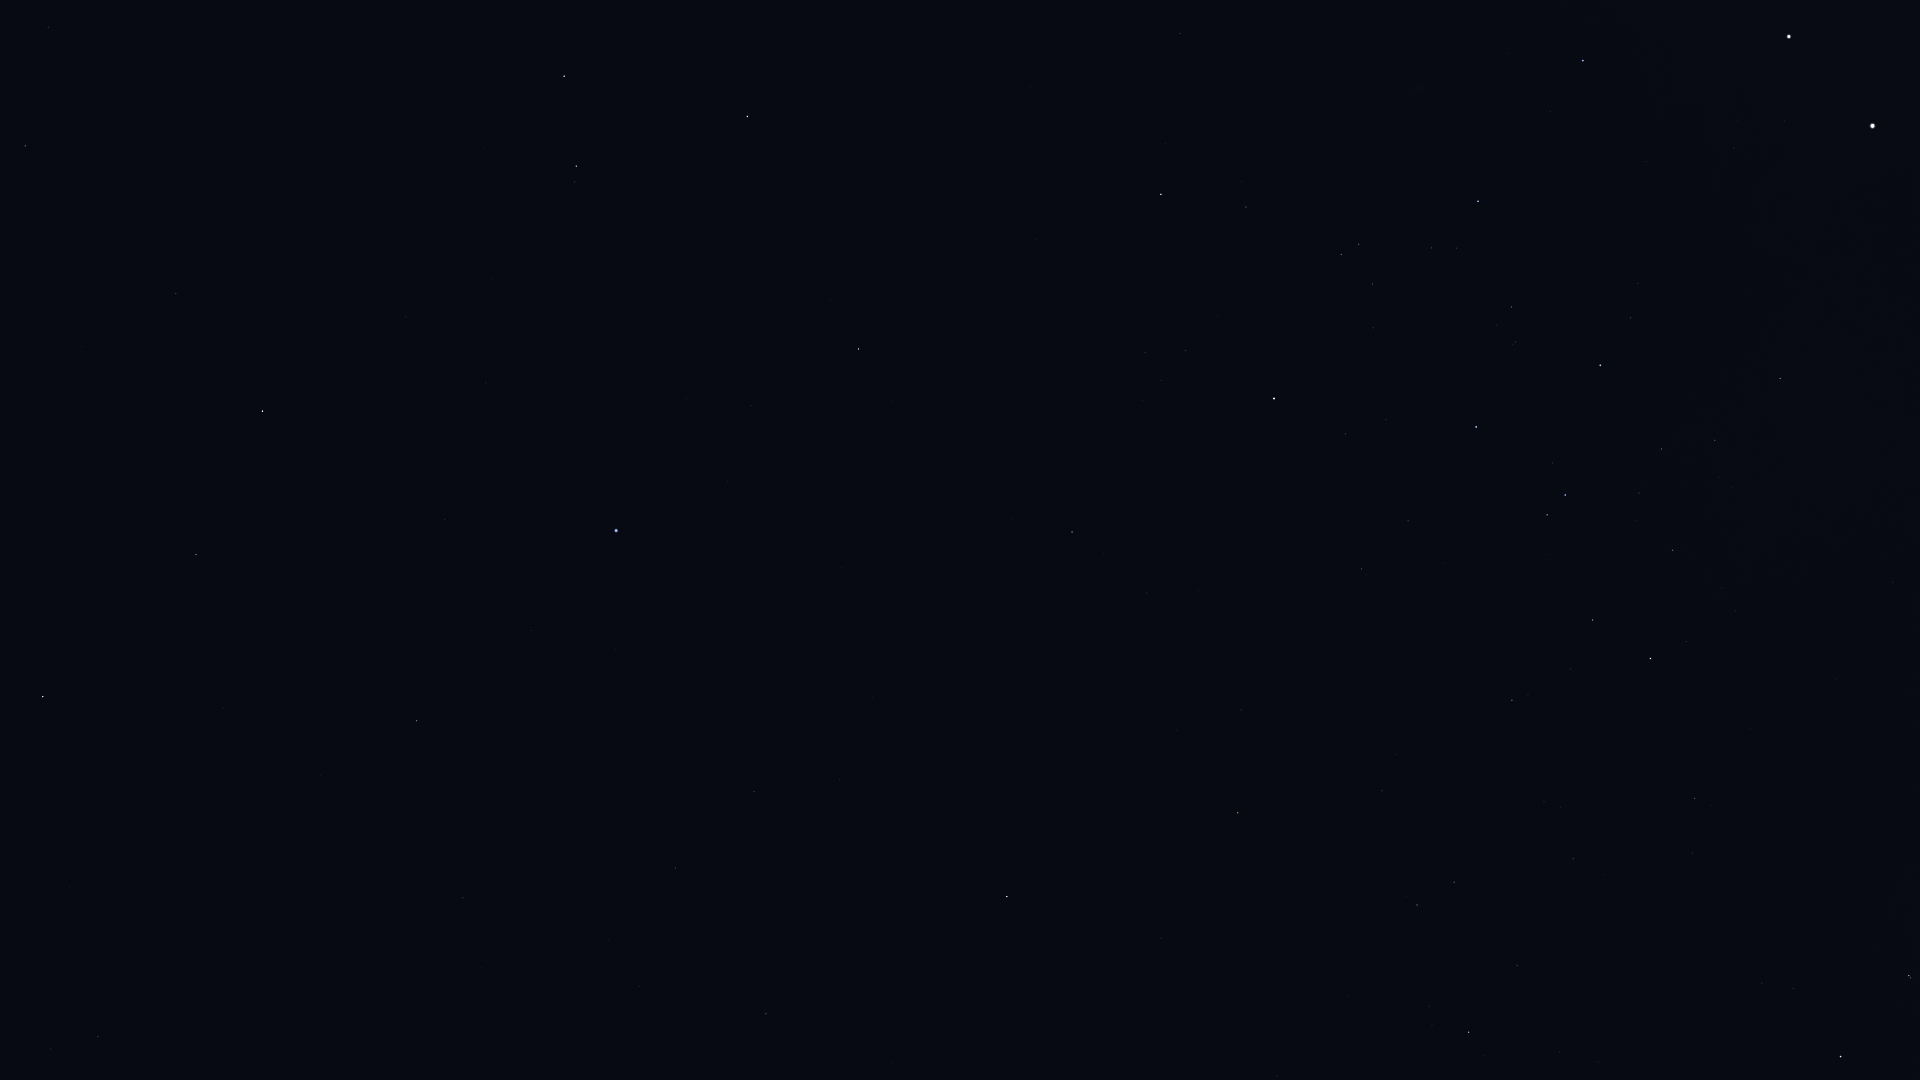

The data file committed next to this chart (first rows):
Star_ID, Name, X, Y
57757, Zavijava, 25, 146
59803, Gienah, 564, 76
60129, Zaniah, 176, 293
60965, Algorab, 576, 166
61174, HIP 61174, 575, 182
61359, Kraz, 747, 116
63090, Minelauva, 196, 554
63608, Vindemiatrix, 43, 697
64166, HIP 64166, 830, 300
64962, HIP 64962, 858, 349
65109, HIP 65109, 1161, 194
65474, Spica, 616, 530
65936, HIP 65936, 1246, 207
66047, Dofida, 1425, 114
66249, Heze, 417, 721
66657, HIP 66657, 1583, 60
67459, HIP 67459, 98, 1037
67464, HIP 67464, 1341, 254
67472, HIP 67472, 1359, 244
68282, HIP 68282, 1432, 248
68520, HIP 68520, 463, 898
68702, Hadar, 1789, 36
68895, HIP 68895, 1072, 532
68933, Menkent, 1274, 398
69415, HIP 69415, 1104, 553
69427, Kang, 754, 791
69701, Syrma, 675, 868
69974, Khambalia, 840, 779
70306, HIP 70306, 1146, 593
70576, HIP 70576, 1515, 342
70755, Elgafar, 639, 986
71352, HIP 71352, 1476, 427
71536, HIP 71536, 1631, 318
71681, Toliman, 1872, 126
71683, Rigil Kentaurus, 1872, 126
71860, HIP 71860, 1600, 365
72571, HIP 72571, 1241, 710
72622, Zubenelgenubi, 1007, 896
73714, Brachium, 1238, 813
74395, HIP 74395, 1780, 378
75141, HIP 75141, 1593, 620
75177, HIP 75177, 1512, 700
76297, HIP 76297, 1650, 658
76552, HIP 76552, 1686, 641
77634, HIP 77634, 1573, 859
78104, Iklil, 1517, 965
78265, Fang, 1468, 1032
78384, HIP 78384, 1694, 798
78639, HIP 78639, 1892, 582
78970, HIP 78970, 1694, 856
82396, Larawag, 1840, 1056
82514, Xamidimura, 1909, 976
82545, Pipirima, 1910, 978
